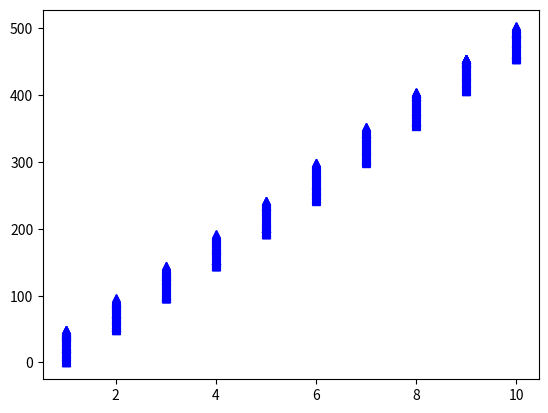

Write Python code to recreate this figure.
# In a game of crabs, we roll two dice and find their sum. There are three possible scenarios leading to a win or loss.
# 1. If the sum is 7 or 11 (called natural), we win.
# 2. If the sum is 2, 3, or 12 (called crabs), we lose.
# 3. Otherwise, we roll the dice until we get the initial sum (win) or a sum of 7 (lose).
#how many games do you have to play in order to have at least a 50% chance of winning
# percentage of wins over num games
# work on the question
import random
import matplotlib.pyplot as plt
dice=[1,2,3,4,5,6]
win=0
lose=0
numgames=10
# each game is played 100 times, should be getting a logarithmic graph
for i in range(1,numgames+1):
    for a in range(1,100):
        sum=dice[random.randint(0,5)]+dice[random.randint(0,5)]
        print("sum", sum)
        # option 1
        if sum==7 or sum==11:
            win+=1
            print("win")
        # option2
        elif sum==2 or sum==3 or sum==12:
            lose+=1
            print("lose")
        # option3
        else:
            while True:
                sum2=dice[random.randint(0,5)]+dice[random.randint(0,5)]
                # if lose==0 and win==0:
                print("sum2", sum2)
                if sum2==sum:
                    win+=1
                    print("win")
                    break
                if sum2==7:
                    lose+=1
                    print("lose")
                    break

        win_percentage=(win)
        print("the chance of winning in "+str(i) +" games:"+str(win_percentage)+"%")
        plt.plot(i,win_percentage,'b^')
        a+=1
    i=i+1
# 0-num games should be the x axis and win percentage is your y axis
plt.show()
